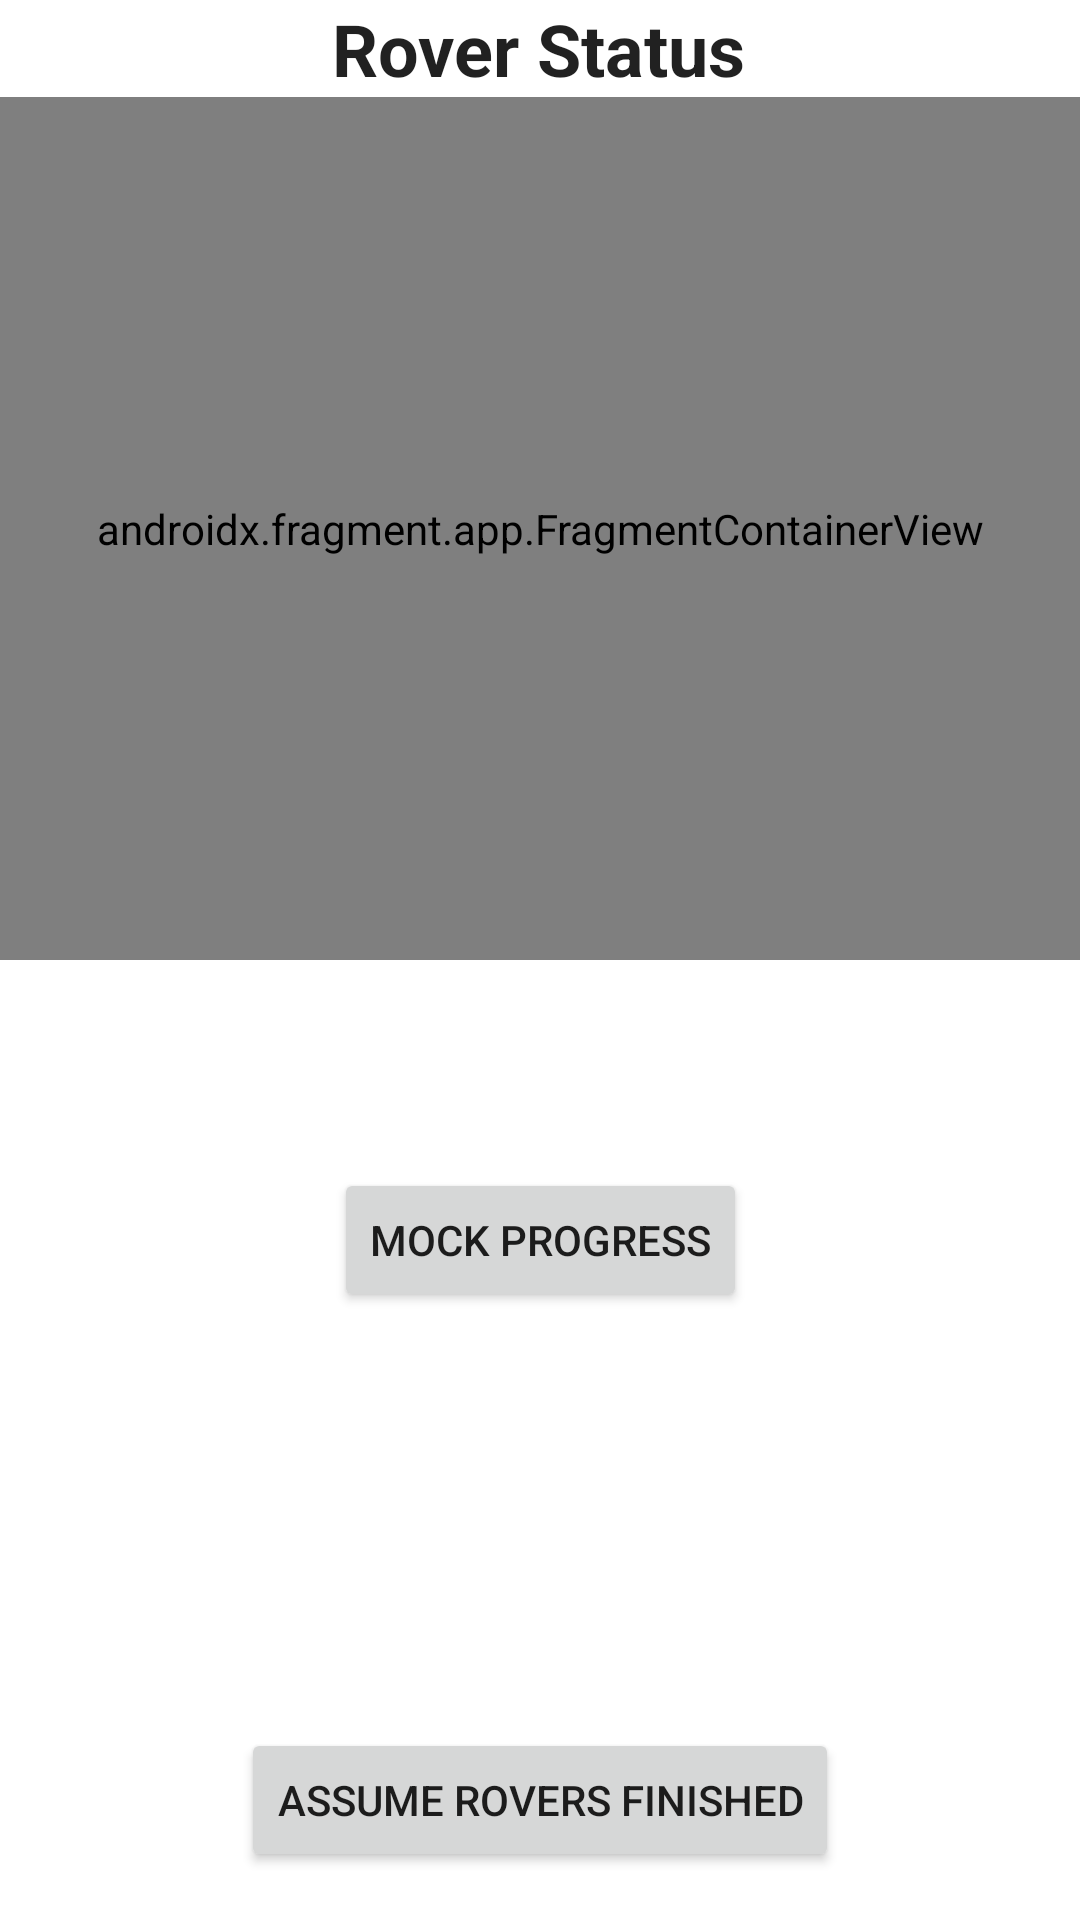

Produce the Android XML layout that renders to this screen, including the resource entries it uses.
<!-- AndroidManifest.xml: application theme Theme.DronesNCars -->
<!-- res/layout/fragment_rover_status.xml -->
<?xml version="1.0" encoding="utf-8"?>

<FrameLayout xmlns:android="http://schemas.android.com/apk/res/android"
    xmlns:app="http://schemas.android.com/apk/res-auto"
    xmlns:tools="http://schemas.android.com/tools"
    android:layout_width="match_parent"
    android:layout_height="match_parent"
    tools:context=".ui.RoverStatusFragment">

    <androidx.constraintlayout.widget.ConstraintLayout
        android:layout_width="match_parent"
        android:layout_height="match_parent">

        <TextView
            android:id="@+id/rover_status_title"
            android:layout_width="wrap_content"
            android:layout_height="wrap_content"
            android:text="@string/rover_status"
            android:textAppearance="@style/fragment_title"
            app:layout_constraintEnd_toEndOf="parent"
            app:layout_constraintHorizontal_bias="0.499"
            app:layout_constraintStart_toStartOf="parent"
            app:layout_constraintTop_toTopOf="parent" />

        <androidx.recyclerview.widget.RecyclerView
            android:id="@+id/rover_status_recycler_view"
            android:layout_width="wrap_content"
            android:layout_height="wrap_content"
            app:layout_constraintEnd_toStartOf="@id/rover_milestone_recycler_view"
            app:layout_constraintStart_toStartOf="parent"
            app:layout_constraintTop_toBottomOf="@+id/button_mock_progress_update"
            app:layout_constraintBottom_toTopOf="@+id/bottom_guideline_recycler_view"
            app:layout_constrainedHeight="true"
            app:layout_constraintHorizontal_chainStyle="spread"/>

        <androidx.recyclerview.widget.RecyclerView
            android:id="@+id/rover_milestone_recycler_view"
            android:layout_width="wrap_content"
            android:layout_height="wrap_content"
            app:layout_constraintStart_toEndOf="@+id/rover_status_recycler_view"
            app:layout_constraintEnd_toEndOf="parent"
            app:layout_constraintTop_toTopOf="@+id/rover_status_recycler_view"
            app:layout_constraintBottom_toBottomOf="@+id/rover_status_recycler_view"
            app:layout_constraintHorizontal_chainStyle="spread"
            app:layout_constrainedHeight="true"/>

        <Button
            android:id="@+id/button_assume_finished"
            android:layout_width="wrap_content"
            android:layout_height="wrap_content"
            android:text="@string/assume_rovers_finished"
            app:layout_constraintEnd_toEndOf="parent"
            app:layout_constraintStart_toStartOf="parent"
            app:layout_constraintTop_toBottomOf="@+id/bottom_guideline_recycler_view" />

        <androidx.constraintlayout.widget.Guideline
            android:id="@+id/bottom_guideline_recycler_view"
            android:layout_width="wrap_content"
            android:layout_height="wrap_content"
            android:orientation="horizontal"
            app:layout_constraintGuide_percent="0.9" />

        <Button
            android:id="@+id/button_mock_progress_update"
            android:layout_width="wrap_content"
            android:layout_height="wrap_content"
            android:text="Mock progress"
            app:layout_constraintBottom_toTopOf="@+id/rover_status_recycler_view"
            app:layout_constraintEnd_toEndOf="parent"
            app:layout_constraintStart_toStartOf="parent"
            app:layout_constraintTop_toBottomOf="@+id/guideline_center_horizontal" />


        <androidx.fragment.app.FragmentContainerView
            android:id="@+id/rover_status_map_container"
            android:name="com.paltech.dronesncars.ui.RoverMap"
            android:layout_width="0dp"
            android:layout_height="0dp"
            app:layout_constraintStart_toStartOf="parent"
            app:layout_constraintEnd_toEndOf="parent"
            app:layout_constraintBottom_toTopOf="@id/guideline_center_horizontal"
            app:layout_constraintTop_toBottomOf="@id/rover_status_title"
            />

        <androidx.constraintlayout.widget.Guideline
            android:id="@+id/guideline_center_horizontal"
            android:layout_width="wrap_content"
            android:layout_height="wrap_content"
            android:orientation="horizontal"
            app:layout_constraintGuide_percent="0.5" />

    </androidx.constraintlayout.widget.ConstraintLayout>
</FrameLayout>
<!-- resources referenced by this layout -->
<resources>
  <string name="assume_rovers_finished">assume rovers finished</string>
  <string name="rover_status">Rover Status</string>
  <style name="fragment_title" parent="TextAppearance.AppCompat.Headline">
          <item name="android:textStyle">bold</item>
          <item name="android:textAlignment">center</item>
      </style>
  <style name="Theme.DronesNCars" parent="Theme.MaterialComponents.DayNight.DarkActionBar">
          
          <item name="colorPrimary">@color/paltech_green</item>
          <item name="colorPrimaryVariant">@color/paltech_light_green</item>
          <item name="colorOnPrimary">@color/white</item>
          
          <item name="colorSecondary">@color/paltech_light_green</item>
          <item name="colorSecondaryVariant">@color/paltech_light_green</item>
          <item name="colorOnSecondary">@color/black</item>
          
          <item name="android:statusBarColor" tools:targetApi="l">?attr/colorPrimaryVariant</item>
          
      </style>
  <color name="paltech_green">#3f6b1c</color>
  <color name="paltech_light_green">#809c68</color>
  <color name="white">#FFFFFFFF</color>
  <color name="black">#FF000000</color>
</resources>
